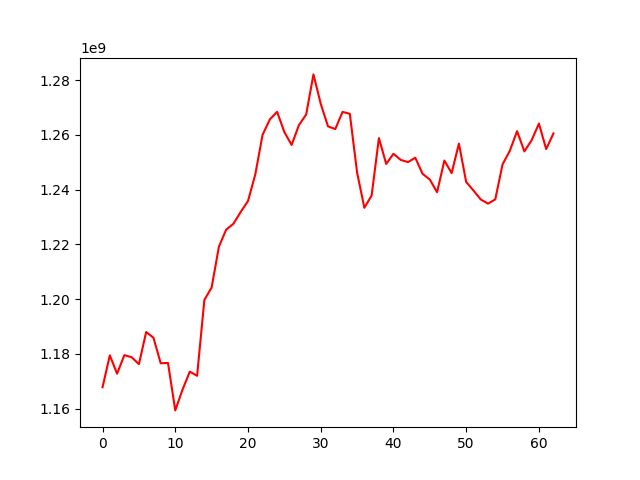

Values plotted in this chart, from the file beside it:
, 0
0, 1167777035
1, 1179424913
2, 1172741296
3, 1179507557
4, 1178751150
5, 1176225099
6, 1187957882
7, 1185879026
8, 1176537065
9, 1176661664
10, 1159329469
11, 1166940845
12, 1173478791
13, 1171978340
14, 1199660011
15, 1204227135
16, 1219127048
17, 1225362657
18, 1227505455
19, 1231836040
20, 1235800940
21, 1245488919
22, 1259947436
23, 1265588943
24, 1268389177
25, 1260976102
26, 1256277662
27, 1263523175
28, 1267412623
29, 1282047847
30, 1271316032
31, 1263078334
32, 1262078428
33, 1268358775
34, 1267660154
35, 1246211154
36, 1233326389
37, 1237808393
38, 1258790685
39, 1249345805
40, 1253051013
41, 1250815922
42, 1250003611
43, 1251627889
44, 1245745999
45, 1243640192
46, 1239019610
47, 1250584078
48, 1245993881
49, 1256775907
50, 1242743793
51, 1239650785
52, 1236384638
53, 1234849613
54, 1236393172
55, 1249163274
56, 1254137916
57, 1261319251
58, 1253929618
59, 1258011126
... 3 more rows
